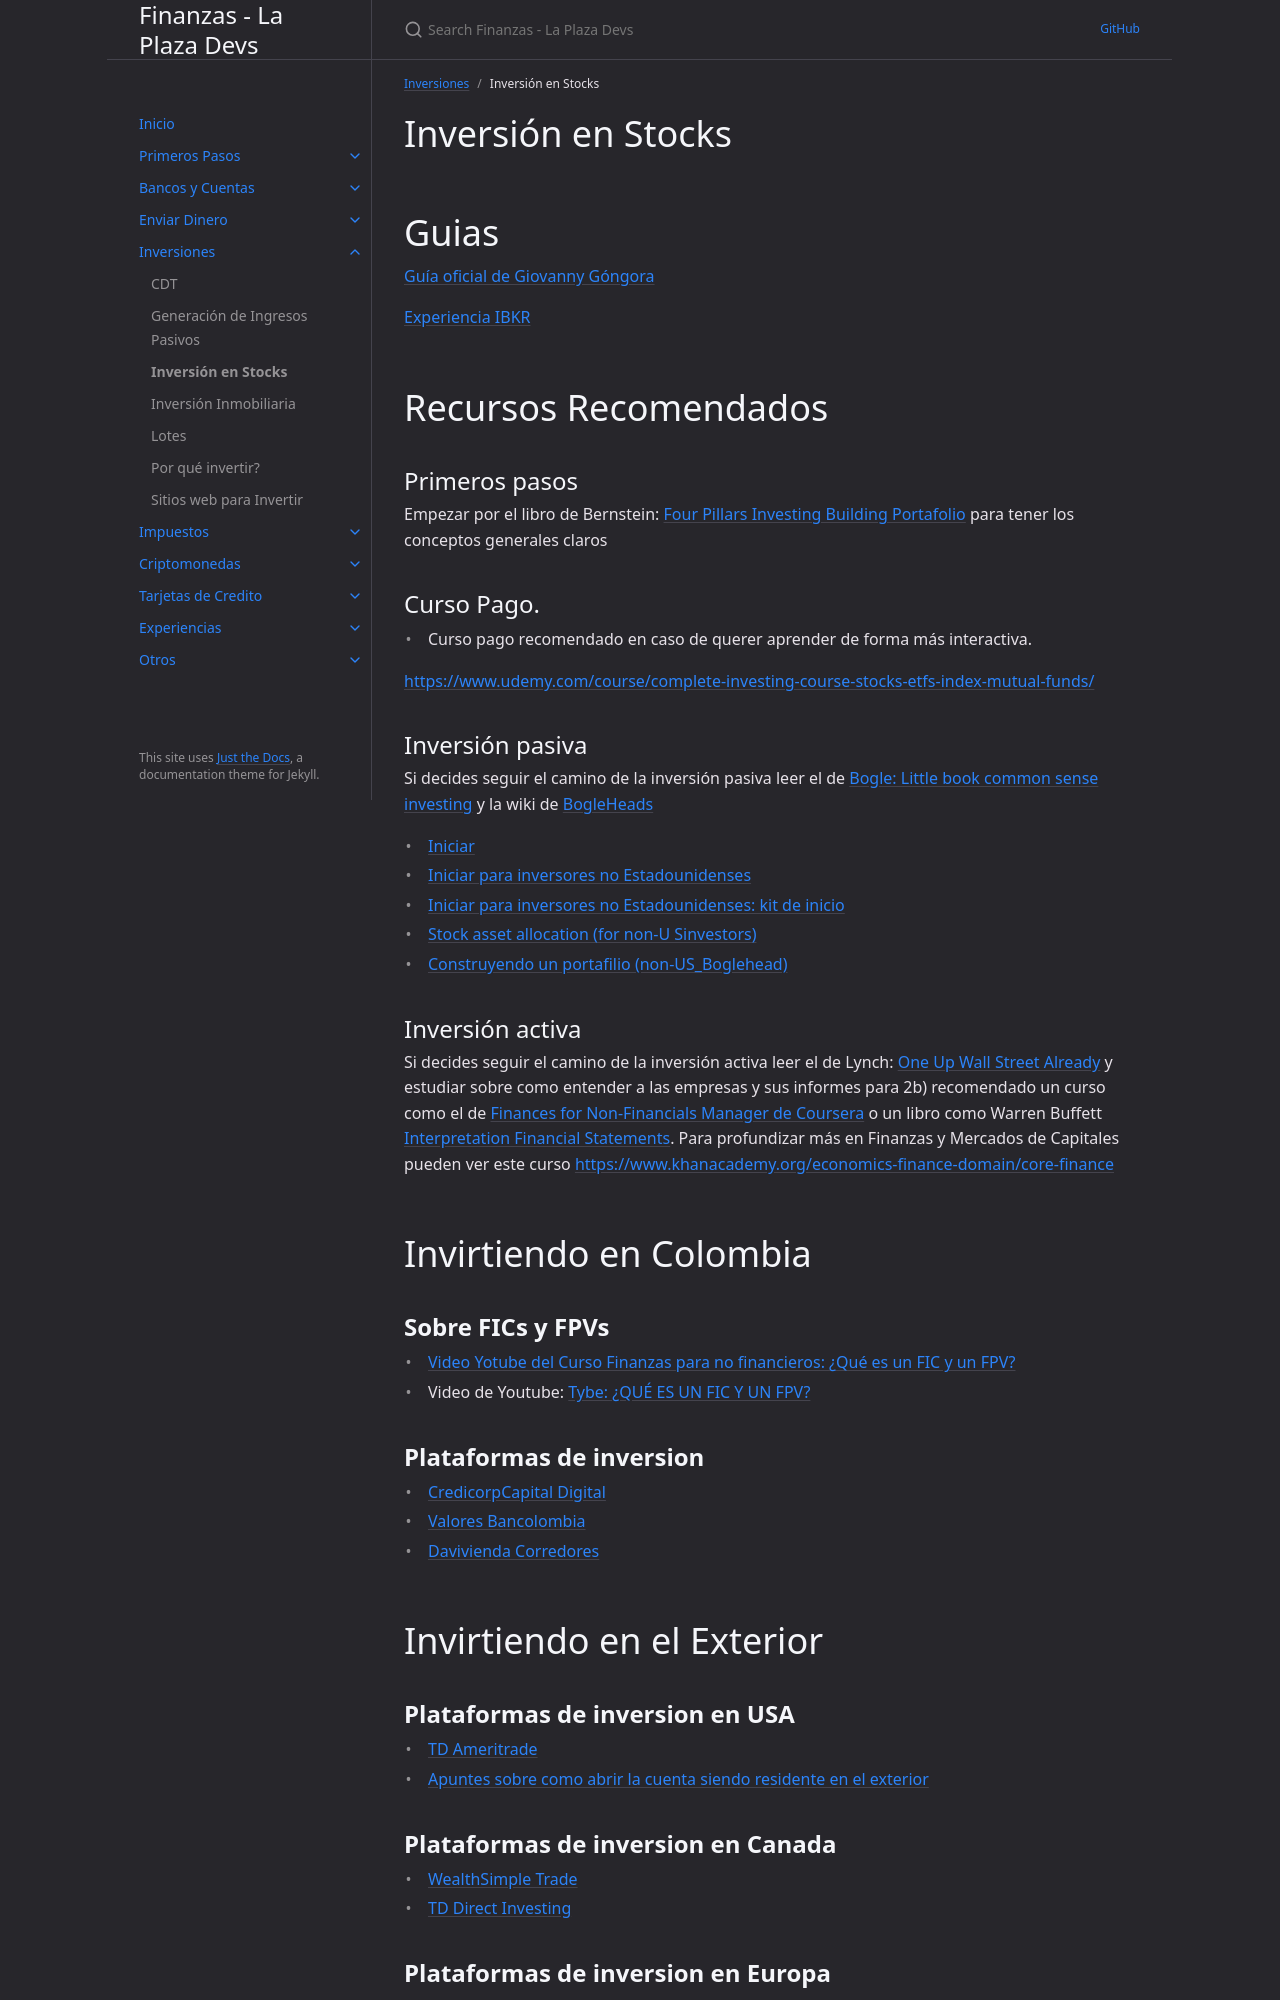

repository: laplazadevs/finanzas · page: docs/inversion-en-stocks.html · generator: jekyll

---
layout: default
title: "Inversión en Stocks"
parent: Inversiones
nav_order: 3
---

# Inversión en Stocks

# Guias

[Guía oficial de Giovanny Góngora](https://gioyik.com/p/broker-para-noobs-como-yo)

[Experiencia IBKR]({% link docs/experiencia-ibkr.md %})

# **Recursos Recomendados**

## Primeros pasos

Empezar por el libro de Bernstein: [Four Pillars Investing Building Portafolio](https://www.amazon.com/Four-Pillars-Investing-Building-Portfolio/dp/0071747052/ref=sr_1_1) para tener los conceptos generales claros

## Curso Pago.

- Curso pago recomendado en caso de querer aprender de forma más interactiva.

[https://www.udemy.com/course/complete-investing-course-stocks-etfs-index-mutual-funds/](https://www.udemy.com/course/complete-investing-course-stocks-etfs-index-mutual-funds/)

## Inversión pasiva

Si decides seguir el camino de la inversión pasiva leer el de [Bogle: Little book common sense investing](https://www.amazon.com/Little-Book-Common-Sense-Investing/dp/1119404509/ref=sr_1_1) y la wiki de [BogleHeads](https://www.bogleheads.org/wiki/Main_Page)

- [Iniciar](https://www.bogleheads.org/wiki/Getting_started)
- [Iniciar para inversores no Estadounidenses](https://www.bogleheads.org/wiki/Getting_started_for_non-US_investors)
- [Iniciar para inversores no Estadounidenses: kit de inicio](https://www.bogleheads.org/wiki/Bogleheads%C2%AE_investing_start-up_kit_for_non-US_investors)
- [Stock asset allocation (for non-U Sinvestors)](https://www.bogleheads.org/wiki/Stock_asset_allocation_for_non-US_investors)
- [Construyendo un portafilio (non-US_Boglehead)](https://www.bogleheads.org/wiki/Building_a_non-US_Boglehead_portfolio)

## Inversión activa

Si decides seguir el camino de la inversión activa leer el de Lynch: [One Up Wall Street Already](https://www.amazon.com/One-Up-Wall-Street-Already/dp/0743200403/ref=sr_1_1) y estudiar sobre como entender a las empresas y sus informes para 2b) recomendado un curso como el de [Finances for Non-Financials Manager de Coursera](https://www.coursera.org/learn/finance-for-non-financial-managers) o un libro como Warren Buffett [Interpretation Financial Statements](https://www.amazon.com/Warren-Buffett-Interpretation-Financial-Statements-ebook/dp/B001ISOQI0/ref=sr_1_1). Para profundizar más en Finanzas y Mercados de Capitales pueden ver este curso [https://www.khanacademy.org/economics-finance-domain/core-finance](https://www.khanacademy.org/economics-finance-domain/core-finance)

# **Invirtiendo en Colombia**
